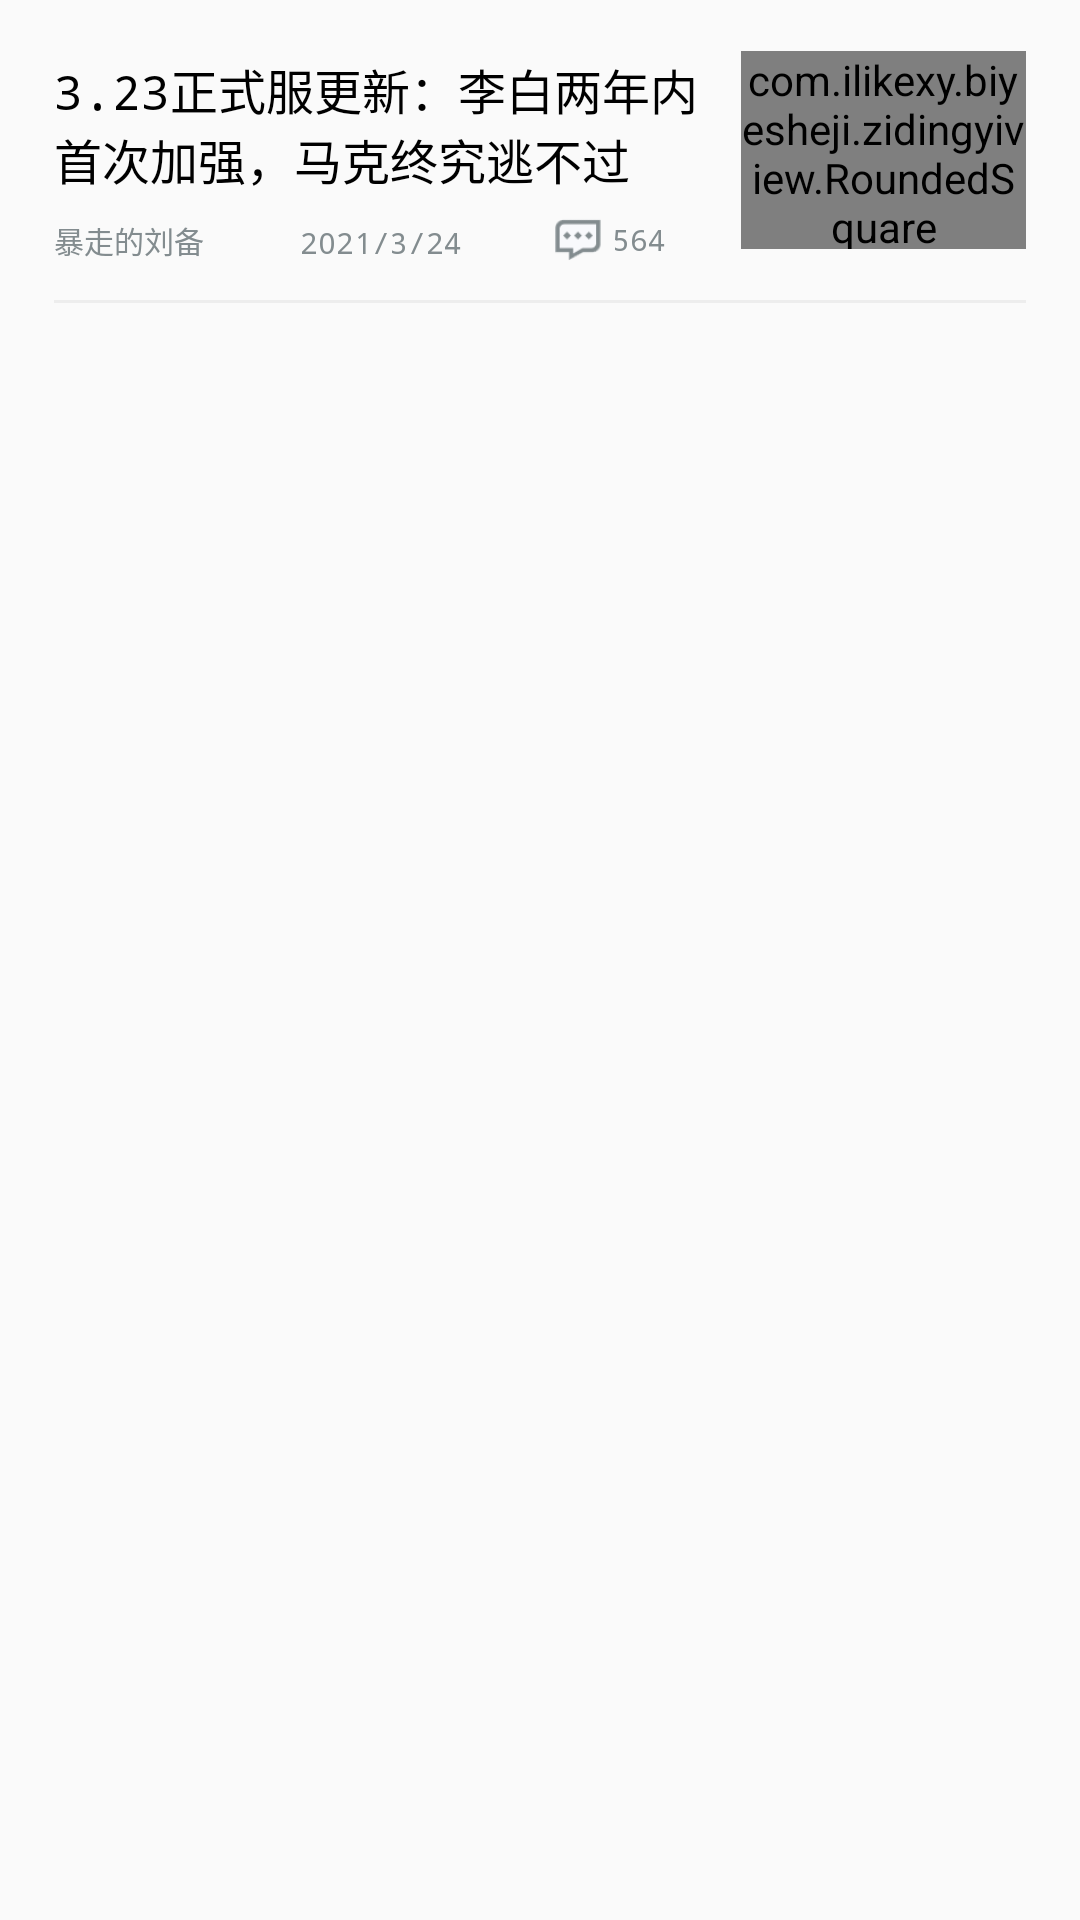

Write the Android layout XML for this screen, with the resource values it uses.
<!-- AndroidManifest.xml: application theme AppTheme -->
<!-- res/layout/activity_ceshi.xml -->
<?xml version="1.0" encoding="utf-8"?>
<LinearLayout xmlns:android="http://schemas.android.com/apk/res/android"
    xmlns:app="http://schemas.android.com/apk/res-auto"
    android:layout_width="match_parent"
    android:layout_height="wrap_content"
    xmlns:tools="http://schemas.android.com/tools"
    android:orientation="vertical"
    tools:context=".CeshiActivity">
    <View
        android:layout_width="match_parent"
        android:layout_height="10sp" />
    
    <LinearLayout
        android:layout_width="match_parent"
        android:layout_height="80sp"
        android:orientation="horizontal"
        android:layout_marginRight="10sp"
        android:layout_marginLeft="10sp">
        
        <LinearLayout
            android:layout_width="0sp"
            android:layout_weight="2.5"
            android:layout_height="match_parent"
            android:orientation="vertical">
            
            <TextView
                android:layout_width="match_parent"
                android:layout_height="0sp"
                android:maxLines="2"
                android:layout_weight="3"
                android:text="3.23正式服更新：李白两年内首次加强，马克终究逃不过"
                android:typeface="monospace"
                android:textColor="#000000"
                android:padding="8sp"
                android:textSize="16sp"/>
            
            <LinearLayout
                android:layout_width="match_parent"
                android:layout_height="0sp"
                android:layout_weight="1"
                android:orientation="horizontal">
                
                <TextView
                    android:layout_width="0sp"
                    android:layout_height="match_parent"
                    android:layout_weight="1"
                    android:text="暴走的刘备"
                    android:typeface="monospace"
                    android:textColor="@color/colorGray"
                    android:gravity="center_vertical"
                    android:paddingLeft="8sp"
                    android:textSize="10sp"/>
                
                <TextView
                    android:layout_width="0sp"
                    android:layout_height="match_parent"
                    android:layout_weight="1"
                    android:text="2021/3/24"
                    android:typeface="monospace"
                    android:textColor="@color/colorGray"
                    android:padding="4sp"
                    android:gravity="center_vertical"
                    android:textSize="10sp"/>
                
                <ImageView
                    android:layout_width="22sp"
                    android:layout_height="22sp"
                    android:layout_gravity="center"
                    android:src="@drawable/pinglun"/>
                <TextView
                    android:layout_width="0sp"
                    android:layout_height="match_parent"
                    android:layout_weight="0.5"
                    android:gravity="center_vertical"
                    android:text="564"
                    android:typeface="monospace"
                    android:textColor="@color/colorGray"
                    android:textSize="10sp"/>
            </LinearLayout>
        </LinearLayout>
        
        <com.ilikexy.biyesheji.zidingyiview.RoundedSquare
            android:layout_width="0sp"
            android:layout_weight="1"
            android:layout_height="66sp"
            android:layout_gravity="center"
            android:layout_marginRight="8sp"
            app:roundedRadius="4sp"
            android:src="@drawable/libai"
            />
    </LinearLayout>
    <View
        android:layout_width="match_parent"
        android:layout_height="10sp"/>
    <View
        android:layout_width="match_parent"
        android:layout_height="1sp"
        android:layout_marginLeft="18sp"
        android:layout_marginRight="18sp"
        android:background="#ededed"/>
</LinearLayout>
<!-- resources referenced by this layout -->
<resources>
  <color name="colorGray">#838c8f</color>
  <!-- drawable libai: png bitmap (drawable-xxhdpi, 122555 bytes) -->
  <!-- drawable pinglun: png bitmap (drawable-xxhdpi, 3812 bytes) -->
  <style name="AppTheme" parent="Theme.AppCompat.Light.NoActionBar">
          
          <item name="colorPrimary">@color/colorPrimary</item>
          <item name="colorPrimaryDark">@color/colorPrimaryDark</item>
          <item name="colorAccent">@color/colorAccent</item>
      </style>
  <color name="colorPrimary">#6200EE</color>
  <color name="colorPrimaryDark">#3700B3</color>
  <color name="colorAccent">#f7f7f7</color>
</resources>
